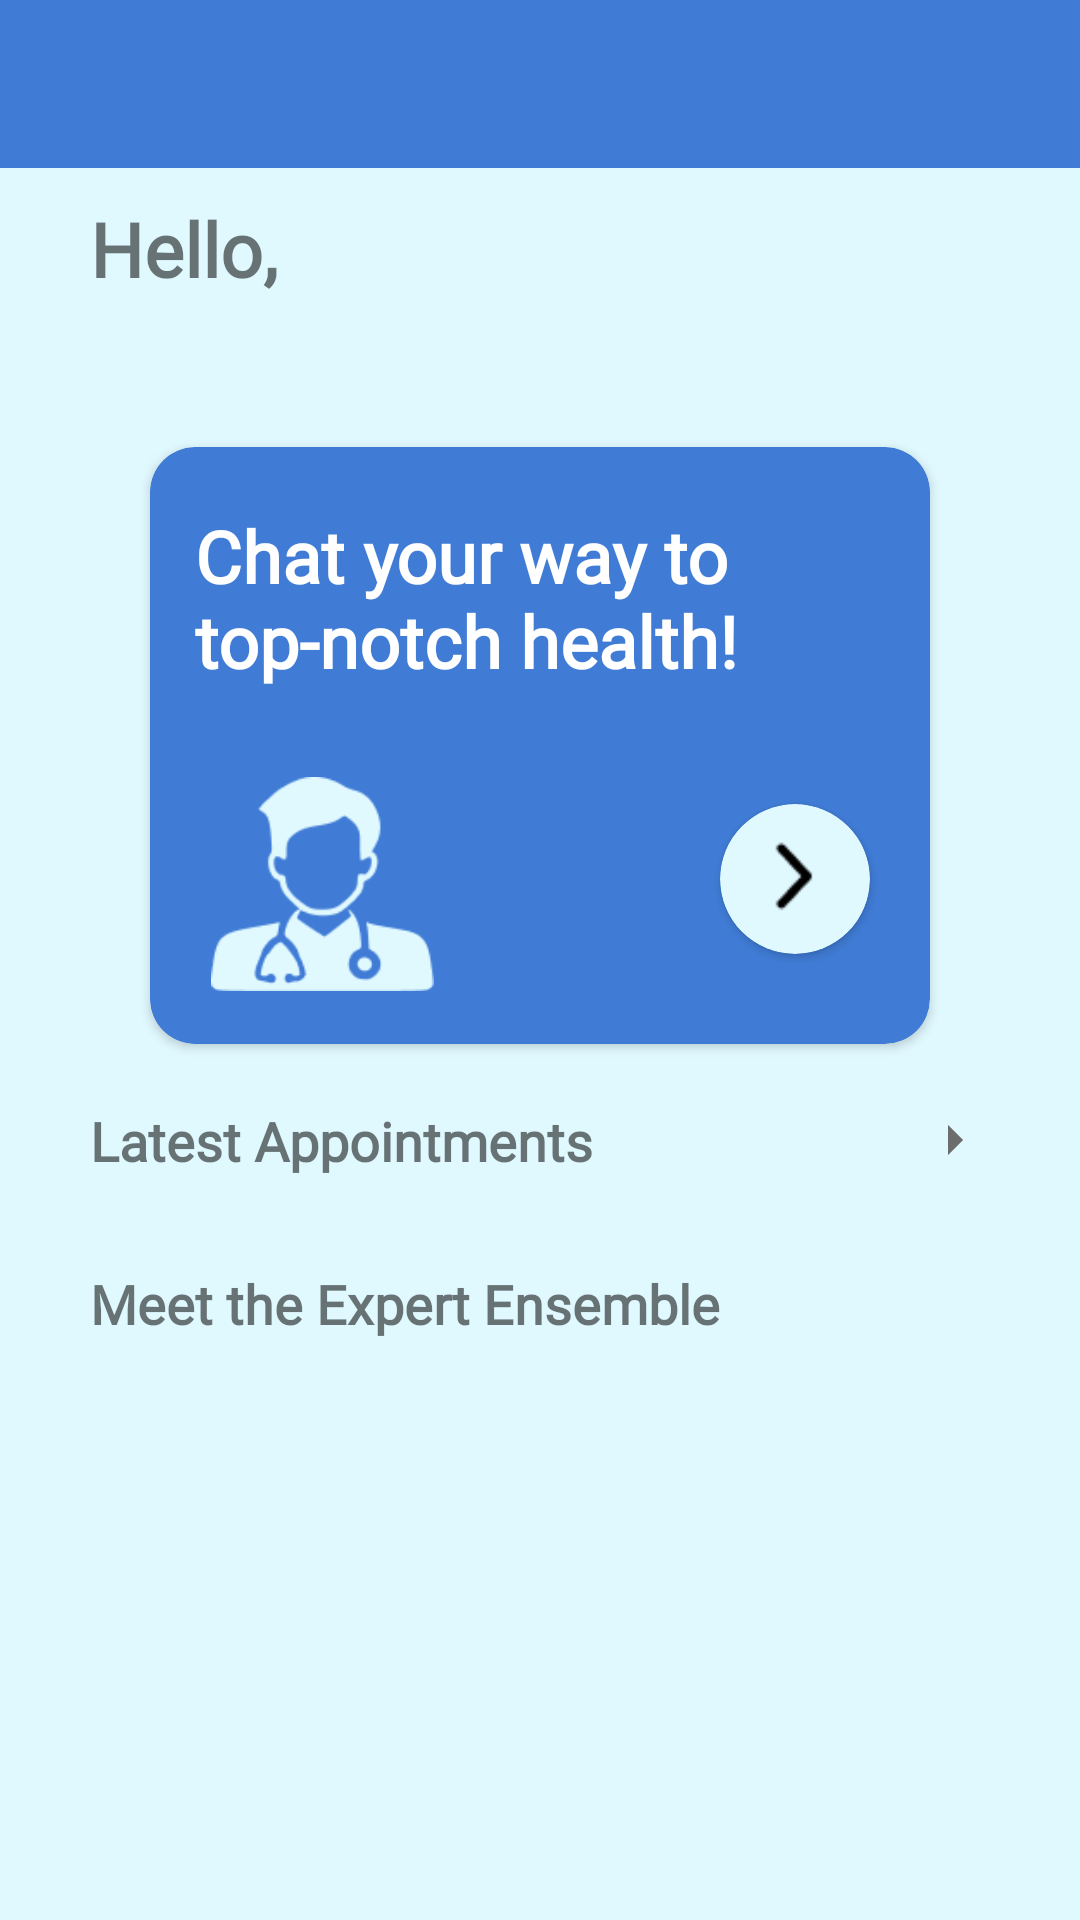

Write the Android layout XML for this screen, with the resource values it uses.
<!-- AndroidManifest.xml: application theme Theme.Btp_prop1 -->
<!-- res/layout/fragment_home.xml -->
<?xml version="1.0" encoding="utf-8"?>
<RelativeLayout xmlns:android="http://schemas.android.com/apk/res/android"
    xmlns:app="http://schemas.android.com/apk/res-auto"
    xmlns:tools="http://schemas.android.com/tools"
    android:id="@+id/relativeLayout"
    android:layout_width="match_parent"
    android:layout_height="match_parent"
    android:background="#E0F9FF"
    tools:context=".HomeFragment">


    <androidx.appcompat.widget.Toolbar
        android:layout_width="match_parent"
        android:id="@+id/location_fragment_home"
        android:layout_height="?attr/actionBarSize"
        android:layout_centerHorizontal="true"
        android:layout_alignParentTop="true"
        android:background="@color/lightblue"
        app:layout_constraintVertical_bias="0.0"
        app:titleTextColor="@color/white">





















        <ProgressBar
            android:id="@+id/progressBarforLocation"
            style="?android:attr/progressBarStyle"
            android:layout_marginStart="20dp"
            android:layout_width="30dp"
            android:layout_height="30dp"
            android:visibility="invisible"
            app:layout_constraintBottom_toTopOf="@+id/cardView"
            app:layout_constraintEnd_toEndOf="parent"
            app:layout_constraintHorizontal_bias="0.096"
            app:layout_constraintStart_toEndOf="@+id/loc"
            app:layout_constraintTop_toTopOf="parent"
            app:layout_constraintVertical_bias="0.486" />


    </androidx.appcompat.widget.Toolbar>

    <ScrollView
        android:layout_width="match_parent"
        android:layout_height="wrap_content"
        android:layout_below="@id/location_fragment_home"
        android:paddingBottom="20dp">

        <RelativeLayout
            android:layout_width="match_parent"
            android:layout_height="match_parent">

            <TextView
                android:id="@+id/Hello"
                android:layout_width="wrap_content"
                android:layout_height="wrap_content"
                android:layout_alignParentTop="true"
                android:layout_alignParentStart="true"
                android:layout_marginStart="30dp"
                android:layout_marginTop="10dp"
                android:fontFamily="@font/alata"
                android:textStyle="bold"
                android:text="Hello,"
                android:textSize="25dp" />

            <TextView
                android:id="@+id/name"
                android:layout_width="wrap_content"
                android:layout_height="wrap_content"
                android:layout_below="@id/Hello"
                android:layout_alignParentStart="true"
                android:layout_marginStart="30dp"
                android:fontFamily="@font/alata"
                android:textStyle="italic"
                android:text=""
                android:textSize="18dp" />

            <androidx.cardview.widget.CardView
                android:id="@+id/cardView"
                android:layout_width="304dp"
                android:layout_height="199dp"
                android:layout_marginHorizontal="50dp"
                android:layout_marginTop="25dp"
                android:clickable="true"
                app:cardBackgroundColor="#407CD6"
                android:layout_below="@+id/name"
                app:cardCornerRadius="15dp"
                android:layout_centerHorizontal="true">


                <TextView
                    android:layout_width="220dp"
                    android:layout_height="wrap_content"
                    android:layout_marginHorizontal="15dp"
                    android:layout_marginTop="20dp"
                    android:text="Chat your way to top-notch health!"
                    android:fontFamily="@font/alata"
                    android:textAlignment="viewStart"
                    android:textColor="#FFFFFF"
                    android:textSize="24dp"
                    android:textStyle="bold" />

                <ImageView
                    android:layout_width="75dp"
                    android:layout_height="71.48dp"
                    android:layout_marginLeft="20dp"
                    android:layout_marginTop="110dp"
                    android:src="@drawable/doctor_image" />

                <androidx.cardview.widget.CardView
                    android:layout_width="50dp"
                    android:layout_height="50dp"
                    android:layout_gravity="end"
                    android:layout_marginTop="119dp"
                    android:layout_marginRight="20dp"
                    app:cardBackgroundColor="#E0F9FF"
                    app:cardCornerRadius="60dp">

                    <ImageView
                        android:layout_width="40dp"
                        android:layout_height="37.15dp"
                        android:id="@+id/redirectTochatbot"
                        android:layout_gravity="center"
                        android:src="@drawable/arrow"></ImageView>


                </androidx.cardview.widget.CardView>
            </androidx.cardview.widget.CardView>

            <TextView
                android:id="@+id/apps"
                android:layout_width="wrap_content"
                android:layout_height="wrap_content"
                android:layout_below="@id/cardView"
                android:layout_alignParentStart="true"
                android:layout_marginStart="30dp"
                android:layout_marginTop="20dp"
                android:fontFamily="@font/bree_serif"
                android:text="Latest Appointments"
                android:textStyle="bold"
                android:textSize="18dp" />

            <ImageView
                android:id="@+id/expand"
                android:layout_width="wrap_content"
                android:layout_height="wrap_content"
                android:layout_below="@id/cardView"
                android:layout_alignParentEnd="true"
                android:clickable="true"
                android:focusable="true"
                android:layout_marginEnd="30dp"
                android:layout_marginTop="20dp"
                android:src="@drawable/baseline_arrow_right_24" />

            <androidx.recyclerview.widget.RecyclerView
                android:id="@+id/RecentApps"
                android:layout_width="match_parent"
                android:layout_centerHorizontal="true"
                android:layout_marginHorizontal="20dp"
                android:layout_below="@id/apps"
                android:layout_marginTop="10dp"
                android:layout_height="wrap_content">

            </androidx.recyclerview.widget.RecyclerView>
            <TextView
                android:id="@+id/docs"
                android:layout_width="wrap_content"
                android:layout_height="wrap_content"
                android:layout_below="@id/RecentApps"
                android:layout_alignParentStart="true"
                android:layout_marginStart="30dp"
                android:layout_marginTop="20dp"
                android:fontFamily="@font/bree_serif"
                android:text="Meet the Expert Ensemble"
                android:textStyle="bold"
                android:textSize="18dp" />

            <androidx.viewpager2.widget.ViewPager2
                android:id="@+id/docs_view_pager"
                android:layout_width="match_parent"
                android:layout_height="wrap_content"
                android:layout_marginTop="10dp"
                android:layout_centerHorizontal="true"
                android:layout_marginHorizontal="20dp"
                android:layout_below="@+id/docs"/>

        </RelativeLayout>
    </ScrollView>
</RelativeLayout>
<!-- resources referenced by this layout -->
<resources>
  <color name="lightblue">#407CD6</color>
  <color name="white">#FFFFFFFF</color>
  <!-- drawable arrow: png bitmap (drawable, 461 bytes) -->
  <!-- drawable baseline_arrow_right_24 (drawable) -->
  <vector android:autoMirrored="true" android:height="24dp"
      android:tint="#6D6C6C" android:viewportHeight="24"
      android:viewportWidth="24" android:width="24dp" xmlns:android="http://schemas.android.com/apk/res/android">
      <path android:fillColor="@android:color/white" android:pathData="M10,17l5,-5 -5,-5v10z"/>
  </vector>
  <!-- drawable doctor_image: png bitmap (drawable, 2005 bytes) -->
  <style name="Theme.Btp_prop1" parent="Theme.MaterialComponents.DayNight.NoActionBar">
          
          <item name="colorPrimary">@color/lightblue</item>
          <item name="colorPrimaryVariant">@color/drblue</item>
          <item name="colorOnPrimary">#706F6F</item>
          
          <item name="colorSecondary">@color/teal_200</item>
          <item name="colorSecondaryVariant">@color/teal_700</item>
          <item name="colorOnSecondary">@color/black</item>
          
          <item name="android:statusBarColor" tools:targetApi="l">@color/drblue</item>
          
      </style>
  <color name="drblue">#214B7C</color>
  <color name="teal_200">#FF03DAC5</color>
  <color name="teal_700">#FF018786</color>
  <color name="black">#FF000000</color>
</resources>
